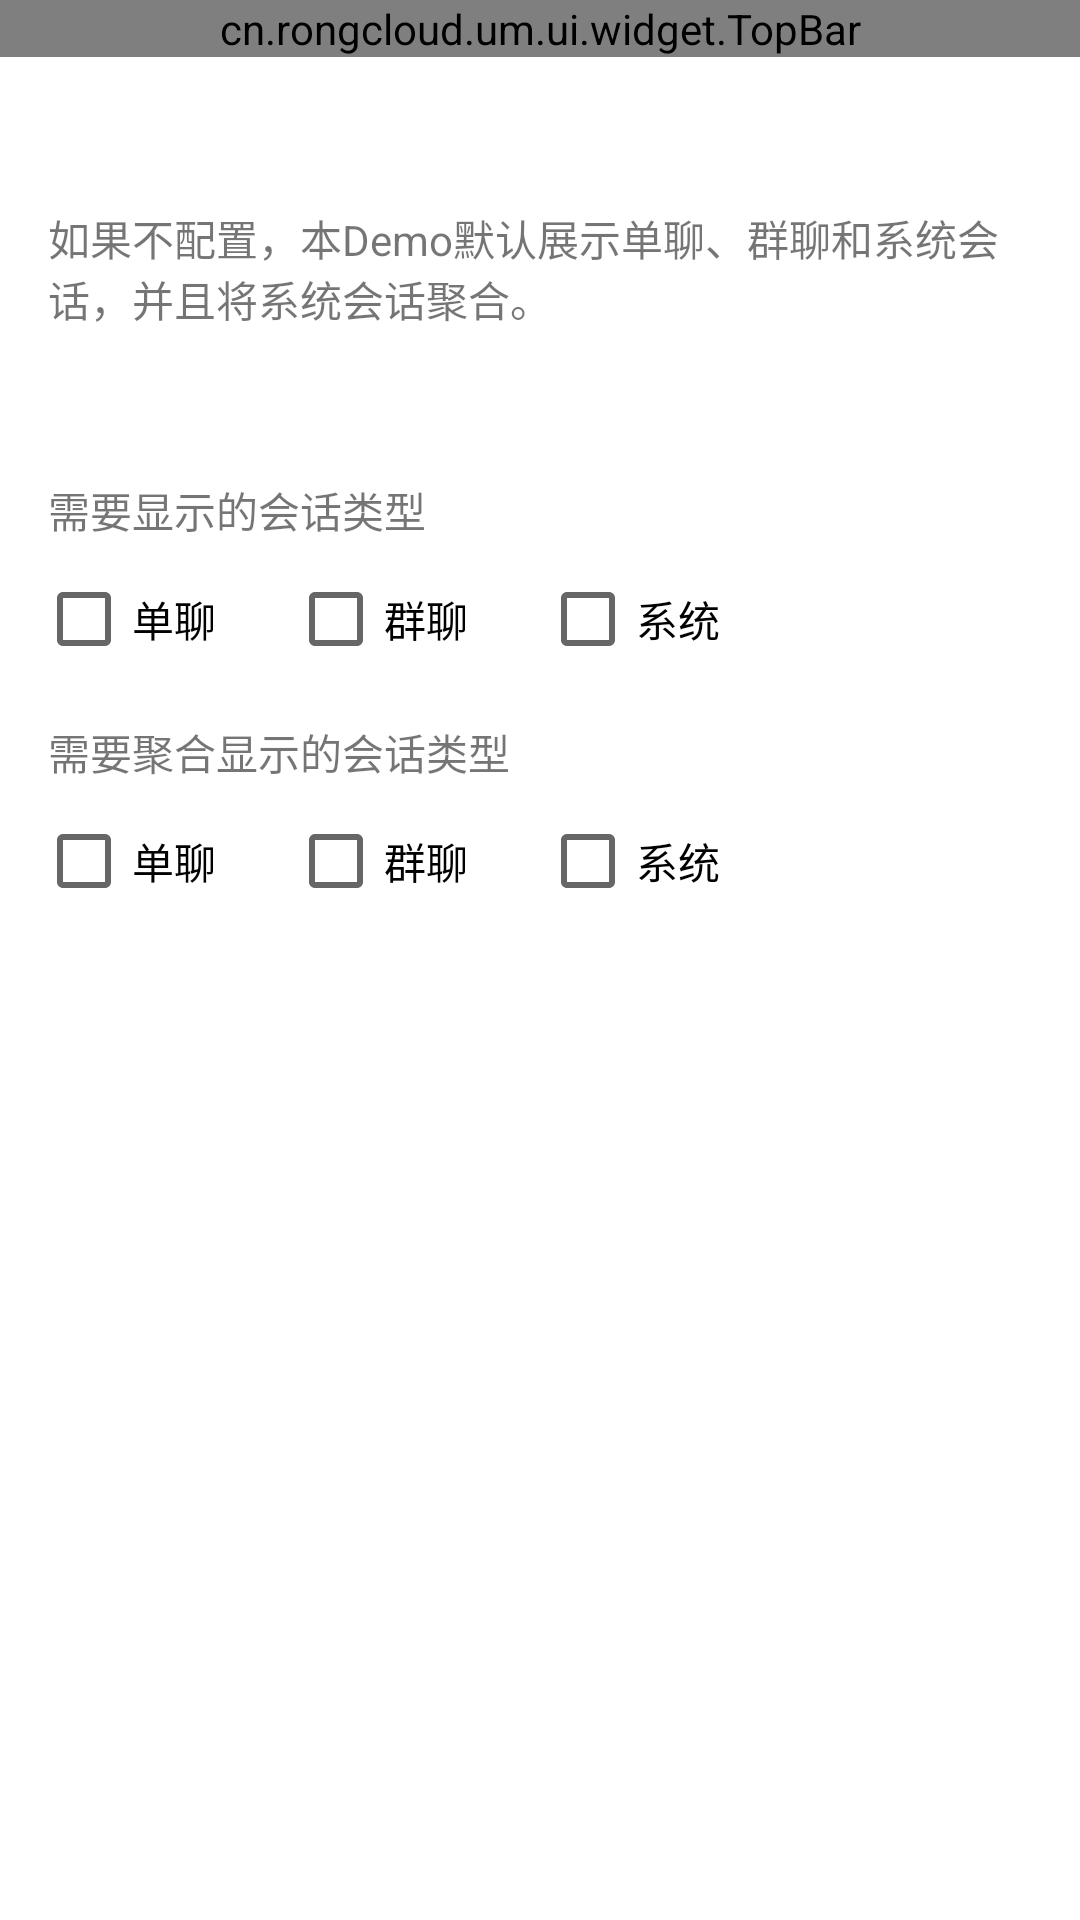

Android layout source for this screen:
<!-- AndroidManifest.xml: application theme Theme.RcDemoIM -->
<!-- res/layout/activity_parameter_setting.xml -->
<?xml version="1.0" encoding="utf-8"?>
<layout xmlns:android="http://schemas.android.com/apk/res/android"
    xmlns:app="http://schemas.android.com/apk/res-auto"
    xmlns:tools="http://schemas.android.com/tools"
    tools:context="cn.rongcloud.um.ui.ParameterSettingActivity">

    <LinearLayout
        android:layout_width="match_parent"
        android:layout_height="match_parent"
        android:orientation="vertical">

        <cn.rongcloud.um.ui.widget.TopBar
            android:id="@+id/top_bar"
            android:layout_width="match_parent"
            android:layout_height="wrap_content"
            app:centerText="@string/rc_conversationlist_text_parameter_title"
            app:rightText="@string/text_save" />

        <TextView
            android:layout_width="match_parent"
            android:layout_height="wrap_content"
            android:layout_marginVertical="50dp"
            android:layout_marginHorizontal="16dp"
            android:text="@string/rc_conversationlist_tigs" />

        <TextView
            android:layout_width="wrap_content"
            android:layout_height="wrap_content"
            android:layout_marginLeft="16dp"
            android:text="需要显示的会话类型" />

        <LinearLayout
            android:layout_width="match_parent"
            android:layout_height="50dp"
            android:layout_marginTop="10dp"
            android:layout_marginLeft="12dp">

            <CheckBox
                android:id="@+id/cb_private"
                android:layout_width="wrap_content"
                android:layout_height="wrap_content"
                android:text="@string/rc_conversation_private" />

            <CheckBox
                android:id="@+id/cb_group"
                android:layout_width="wrap_content"
                android:layout_height="wrap_content"
                android:layout_marginLeft="24dp"
                android:text="@string/rc_conversation_group" />

            <CheckBox
                android:id="@+id/cb_system"
                android:layout_width="wrap_content"
                android:layout_height="wrap_content"
                android:layout_marginLeft="24dp"
                android:text="@string/rc_conversation_system" />
        </LinearLayout>
        <TextView
            android:layout_width="wrap_content"
            android:layout_height="wrap_content"
            android:layout_marginLeft="16dp"
            android:text="需要聚合显示的会话类型" />

        <LinearLayout
            android:layout_width="match_parent"
            android:layout_height="50dp"
            android:layout_marginTop="10dp"
            android:layout_marginLeft="12dp">

            <CheckBox
                android:id="@+id/cb_private_sub"
                android:layout_width="wrap_content"
                android:layout_height="wrap_content"
                android:text="@string/rc_conversation_private" />

            <CheckBox
                android:id="@+id/cb_group_sub"
                android:layout_width="wrap_content"
                android:layout_height="wrap_content"
                android:layout_marginLeft="24dp"
                android:text="@string/rc_conversation_group" />

            <CheckBox
                android:id="@+id/cb_system_sub"
                android:layout_width="wrap_content"
                android:layout_height="wrap_content"
                android:layout_marginLeft="24dp"
                android:text="@string/rc_conversation_system" />
        </LinearLayout>

    </LinearLayout>
</layout>
<!-- resources referenced by this layout -->
<resources>
  <string name="rc_conversation_group">群聊</string>
  <string name="rc_conversation_private">单聊</string>
  <string name="rc_conversation_system">系统</string>
  <string name="rc_conversationlist_text_parameter_title">会话列表页面参数</string>
  <string name="rc_conversationlist_tigs">如果不配置，本Demo默认展示单聊、群聊和系统会话，并且将系统会话聚合。</string>
  <string name="text_save">保存</string>
  <style name="Theme.RcDemoIM" parent="Theme.AppCompat.Light.NoActionBar">
          
          <item name="colorPrimary">@color/purple_500</item>
          <item name="colorPrimaryVariant">@color/purple_700</item>
          <item name="colorOnPrimary">@color/white</item>
          
          <item name="colorSecondary">@color/teal_200</item>
          <item name="colorSecondaryVariant">@color/teal_700</item>
          <item name="colorOnSecondary">@color/black</item>
          
          <item name="android:statusBarColor">@android:color/transparent</item>
          <item name="android:windowLightStatusBar">true</item>
          <item name="android:windowBackground">@color/white</item>
          
      </style>
  <color name="purple_500">#FF6200EE</color>
  <color name="purple_700">#FF3700B3</color>
  <color name="white">#FFFFFFFF</color>
  <color name="teal_200">#FF03DAC5</color>
  <color name="teal_700">#FF018786</color>
  <color name="black">#FF000000</color>
</resources>
